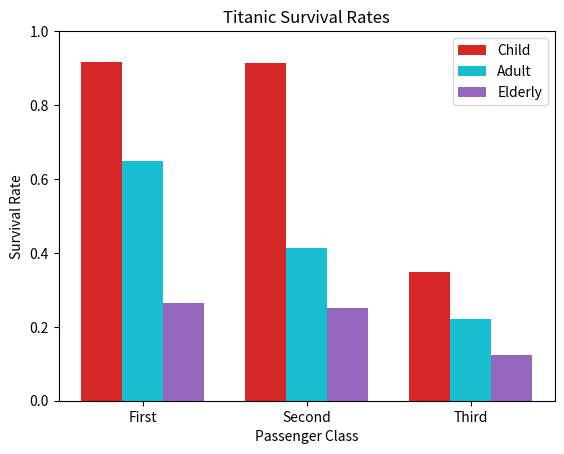

Source code (Python):
# import the required modules
from matplotlib import pyplot as plt
import numpy as np
import pandas as pd
width = 0.35
x_loc = np.array([0,1,2]) * (width*4)

child_survival_rate = np.array([0.916666667,0.913043478,0.347368421])
adult_survival_rate = np.array([0.648648649,0.414012739,0.221354167])
elderly_survival_rate = np.array([0.263157895,0.25,0.125])

fig = plt.figure()

plt.bar(x_loc, child_survival_rate, width, color = "tab:red")
plt.bar(x_loc + width, adult_survival_rate,width,color="tab:cyan")
plt.bar(x_loc + 2*width, elderly_survival_rate, width, color = "tab:purple")

plt.legend(["Child", "Adult", "Elderly"], loc= "upper right")
plt.xticks(x_loc + width, labels = ["First", "Second", "Third"])

plt.ylabel("Survival Rate")
plt.xlabel("Passenger Class")
plt.ylim([0,1])
plt.title("Titanic Survival Rates")

plt.show()